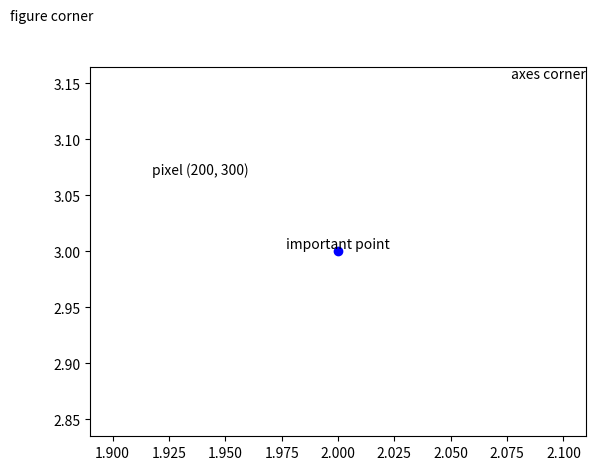

Reproduce this figure in Python.
import matplotlib.pyplot as plt
fig, ax = plt.subplots()
ax.plot([2.], [3.], 'bo')
plt.text( # position text relative to data
    2., 3., 'important point', # x, y, text,
    ha='center', va='bottom', # text alignment,
    transform=ax.transData # coordinate system transformation
)
plt.text( # position text relative to Axes
    1.0, 1.0, 'axes corner',
    ha='right', va='top',
    transform=ax.transAxes
)
plt.text( # position text relative to Figure
    0.0, 1.0, 'figure corner',
    ha='left', va='top',
    transform=fig.transFigure
)
plt.text( # position text absolutely at specific pixel on image
    200, 300, 'pixel (200, 300)',
    ha='center', va='center',
    transform=None
)
plt.show()